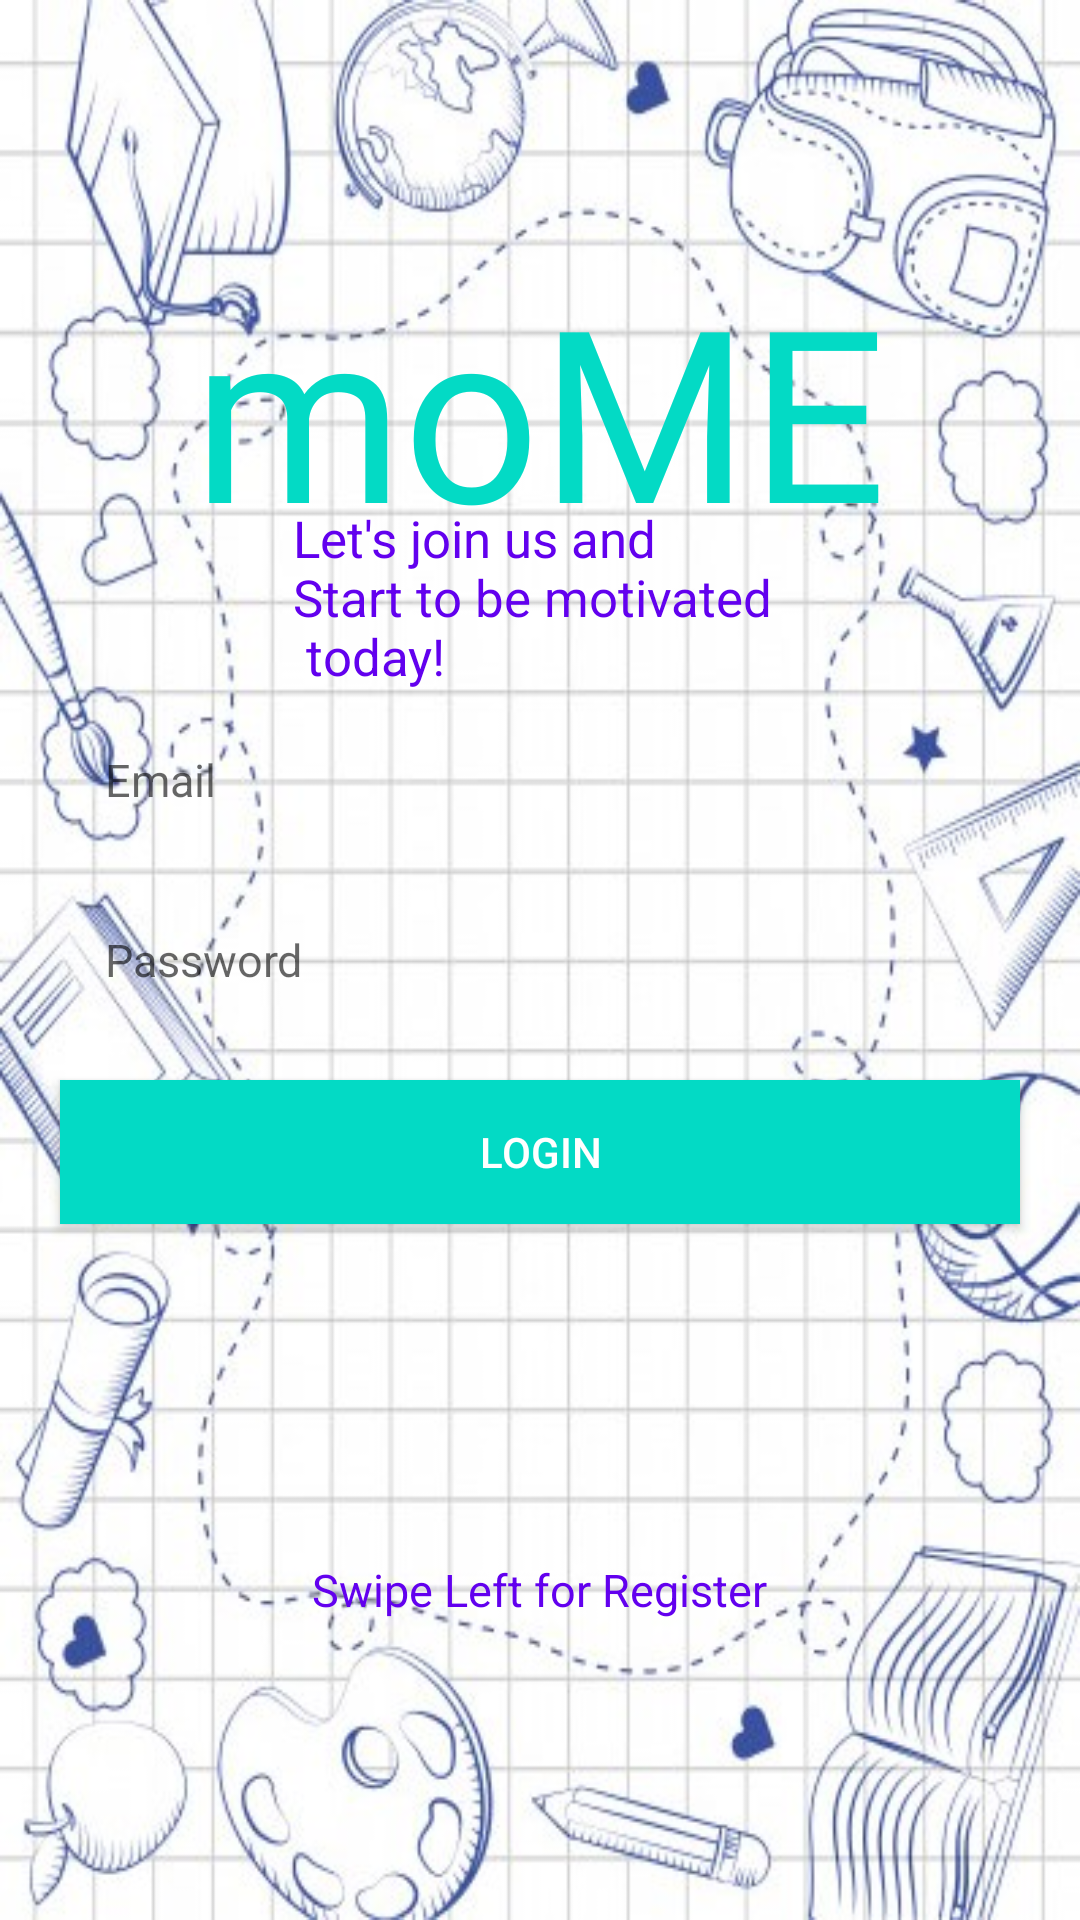

Android layout source for this screen:
<!-- AndroidManifest.xml: application theme AppTheme -->
<!-- res/layout/fragment_login.xml -->
<?xml version="1.0" encoding="utf-8"?>
<RelativeLayout xmlns:android="http://schemas.android.com/apk/res/android"
    xmlns:tools="http://schemas.android.com/tools"
    android:layout_width="match_parent"
    android:layout_height="match_parent"
    android:background="@drawable/login_register"
    tools:context=".LoginFragment">

    <TextView
        android:id="@+id/tv_title"
        android:layout_width="wrap_content"
        android:layout_height="wrap_content"
        android:layout_above="@id/tv_subtitle"
        android:layout_marginTop="45dp"
        android:textColor="@color/colorAccent"
        android:layout_centerHorizontal="true"
        android:layout_marginStart="20dp"
        android:layout_marginBottom="-22dp"
        android:fontFamily="@font/give_you_glory"
        android:text="@string/app_name"
        android:textSize="80sp" />

    <TextView
        android:id="@+id/tv_subtitle"
        android:textColor="@color/colorPrimary"
        android:layout_width="wrap_content"
        android:layout_height="wrap_content"
        android:layout_above="@id/et_email"
        android:layout_centerHorizontal="true"
        android:layout_marginStart="25dp"
        android:layout_marginBottom="5dp"
        android:text="@string/tag"
        android:textSize="17sp" />

    <EditText
        android:id="@+id/et_email"
        android:layout_width="match_parent"
        android:layout_height="50dp"
        android:hint="@string/e_mail"
        android:autofillHints="@string/e_mail"
        android:layout_marginLeft="20dp"
        android:layout_marginRight="20dp"
        android:padding="15dp"
        android:inputType="textEmailAddress"
        android:layout_above="@id/et_password"
        android:background="@drawable/et_custom"
        android:textSize="15sp" />

    <EditText
        android:id="@+id/et_password"
        android:layout_width="match_parent"
        android:layout_height="50dp"
        android:hint="@string/password"
        android:autofillHints="Password"
        android:layout_marginLeft="20dp"
        android:layout_marginRight="20dp"
        android:layout_marginTop="10dp"
        android:padding="15dp"
        android:inputType="textPassword"
        android:layout_centerInParent="true"
        android:background="@drawable/et_custom"
        android:textSize="15sp" />

    <Button
        android:id="@+id/btn_login"
        android:layout_width="match_parent"
        android:layout_height="wrap_content"
        android:layout_below="@id/et_password"
        android:background="@color/colorAccent"
        android:layout_marginLeft="20dp"
        android:layout_marginRight="20dp"
        android:layout_marginTop="15dp"
        android:textColor="@android:color/white"
        android:text="@string/login"/>

    <ImageView
        android:layout_width="68dp"
        android:layout_height="48dp"
        android:layout_above="@id/swipeRight"
        android:layout_centerHorizontal="true"
        android:layout_marginTop="100dp"
        android:src="@drawable/ic_arrow_right" />

    <TextView
        android:id="@+id/swipeRight"
        android:layout_width="wrap_content"
        android:layout_height="wrap_content"
        android:layout_marginBottom="100dp"
        android:layout_alignParentBottom="true"
        android:textColor="@color/colorPrimary"
        android:text="@string/swipe_left_for_register"
        android:layout_centerHorizontal="true"
        android:textSize="15sp" />

</RelativeLayout>
<!-- resources referenced by this layout -->
<resources>
  <!-- drawable login_register: jpg bitmap (drawable, 69005 bytes) -->
  <string name="app_name">moME</string>
  <string name="e_mail">Email</string>
  <string name="login">Login</string>
  <string name="password">Password</string>
  <string name="swipe_left_for_register">Swipe Left for Register</string>
  <string name="tag">Let\'s join us and \nStart to be motivated \n today!</string>
  <style name="AppTheme" parent="Theme.AppCompat.Light.DarkActionBar">
          <item name="colorPrimary">@color/colorPrimary</item>
          <item name="colorPrimaryDark">@color/colorPrimaryDark</item>
          <item name="colorAccent">@color/colorAccent</item>
      </style>
  <!-- not gathered from this repository: default colours our renderer supplied (Android Studio template values) -->
  <color name="colorPrimary">#FF6200EE</color>
  <color name="colorPrimaryDark">#FF3700B3</color>
  <color name="colorAccent">#FF03DAC5</color>
</resources>
